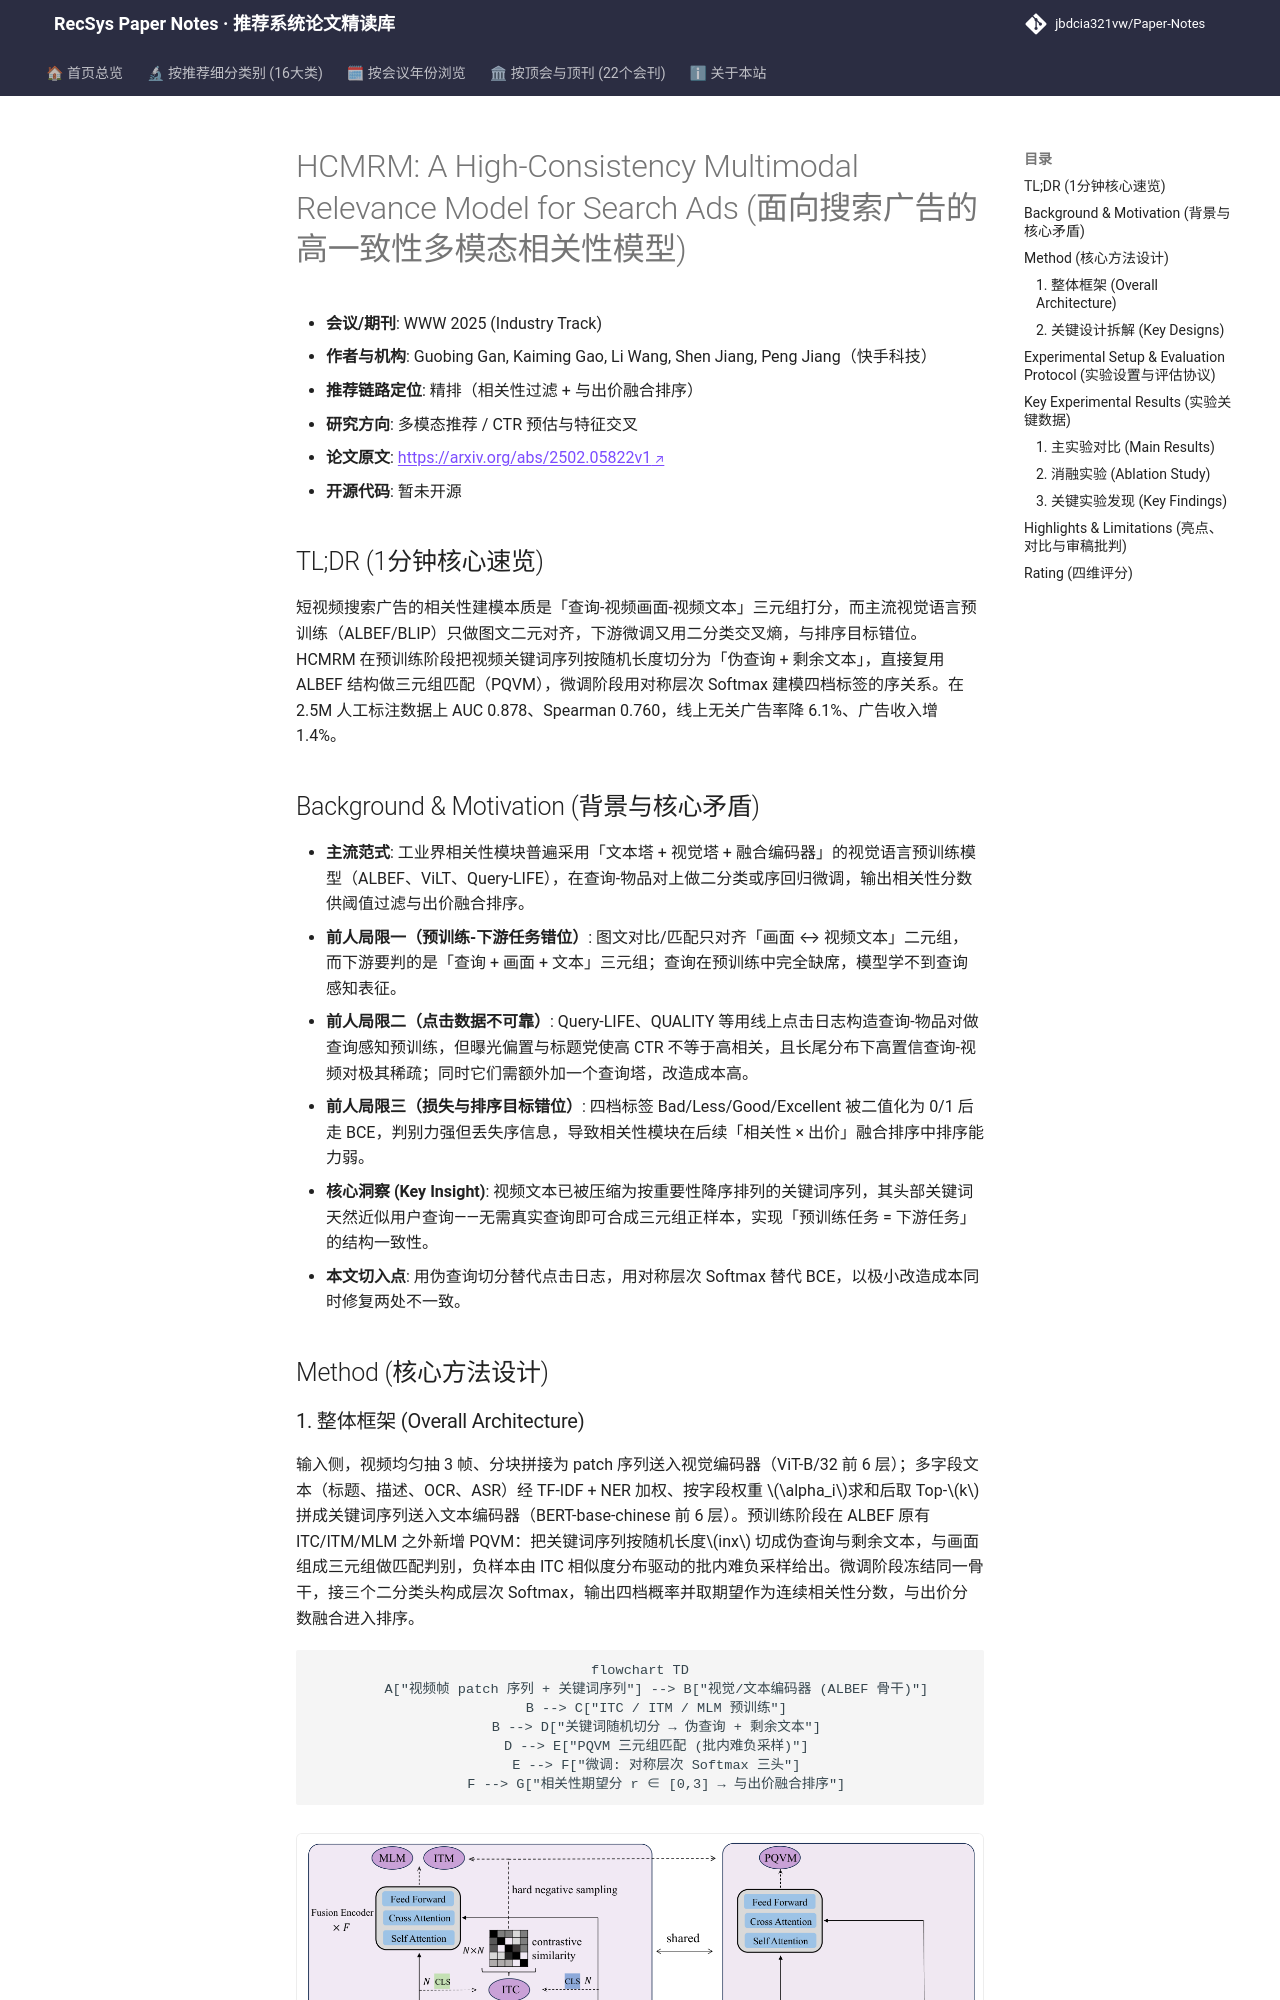

repository: jbdcia321vw/Paper-Notes · page: venues/WWW/2025/multimodal_rec/hcmrm_a_high_consistency_multimodal_relevance_model_for_search_ads/index.html · generator: mkdocs

---
title: "[Paper Note] HCMRM: A High-Consistency Multimodal Relevance Model for Search Ads"
description: "[WWW 2025][多模态推荐] 用视频关键词切分合成伪查询做三元组预训练，并以对称层次 Softmax 对齐四档相关性标签，快手搜索广告线上无关广告率降 6.1%、收入增 1.4%。"
tags:
  - WWW 2025
  - 多模态推荐
  - 精排
  - 伪查询-视频匹配
  - 层次Softmax
  - 查询-短视频相关性
date: 2026-11-14
venue: WWW
year: 2025
paper_url: "https://arxiv.org/abs/2502.05822"
code_url: ""
categories:
  - multimodal_rec
  - ctr_feature_interaction
---

# HCMRM: A High-Consistency Multimodal Relevance Model for Search Ads (面向搜索广告的高一致性多模态相关性模型)

- **会议/期刊**: WWW 2025 (Industry Track)
- **作者与机构**: Guobing Gan, Kaiming Gao, Li Wang, Shen Jiang, Peng Jiang（快手科技）
- **推荐链路定位**: 精排（相关性过滤 + 与出价融合排序）
- **研究方向**: 多模态推荐 / CTR 预估与特征交叉
- **论文原文**: [https://arxiv.org/abs/2502.05822v1](https://arxiv.org/abs/2502.05822v1)
- **开源代码**: 暂未开源

## TL;DR (1分钟核心速览)

短视频搜索广告的相关性建模本质是「查询-视频画面-视频文本」三元组打分，而主流视觉语言预训练（ALBEF/BLIP）只做图文二元对齐，下游微调又用二分类交叉熵，与排序目标错位。HCMRM 在预训练阶段把视频关键词序列按随机长度切分为「伪查询 + 剩余文本」，直接复用 ALBEF 结构做三元组匹配（PQVM），微调阶段用对称层次 Softmax 建模四档标签的序关系。在 2.5M 人工标注数据上 AUC 0.878、Spearman 0.760，线上无关广告率降 6.1%、广告收入增 1.4%。

## Background & Motivation (背景与核心矛盾)

- **主流范式**: 工业界相关性模块普遍采用「文本塔 + 视觉塔 + 融合编码器」的视觉语言预训练模型（ALBEF、ViLT、Query-LIFE），在查询-物品对上做二分类或序回归微调，输出相关性分数供阈值过滤与出价融合排序。
- **前人局限一（预训练-下游任务错位）**: 图文对比/匹配只对齐「画面 ↔ 视频文本」二元组，而下游要判的是「查询 + 画面 + 文本」三元组；查询在预训练中完全缺席，模型学不到查询感知表征。
- **前人局限二（点击数据不可靠）**: Query-LIFE、QUALITY 等用线上点击日志构造查询-物品对做查询感知预训练，但曝光偏置与标题党使高 CTR 不等于高相关，且长尾分布下高置信查询-视频对极其稀疏；同时它们需额外加一个查询塔，改造成本高。
- **前人局限三（损失与排序目标错位）**: 四档标签 Bad/Less/Good/Excellent 被二值化为 0/1 后走 BCE，判别力强但丢失序信息，导致相关性模块在后续「相关性 × 出价」融合排序中排序能力弱。
- **核心洞察 (Key Insight)**: 视频文本已被压缩为按重要性降序排列的关键词序列，其头部关键词天然近似用户查询——无需真实查询即可合成三元组正样本，实现「预训练任务 = 下游任务」的结构一致性。
- **本文切入点**: 用伪查询切分替代点击日志，用对称层次 Softmax 替代 BCE，以极小改造成本同时修复两处不一致。

## Method (核心方法设计)
